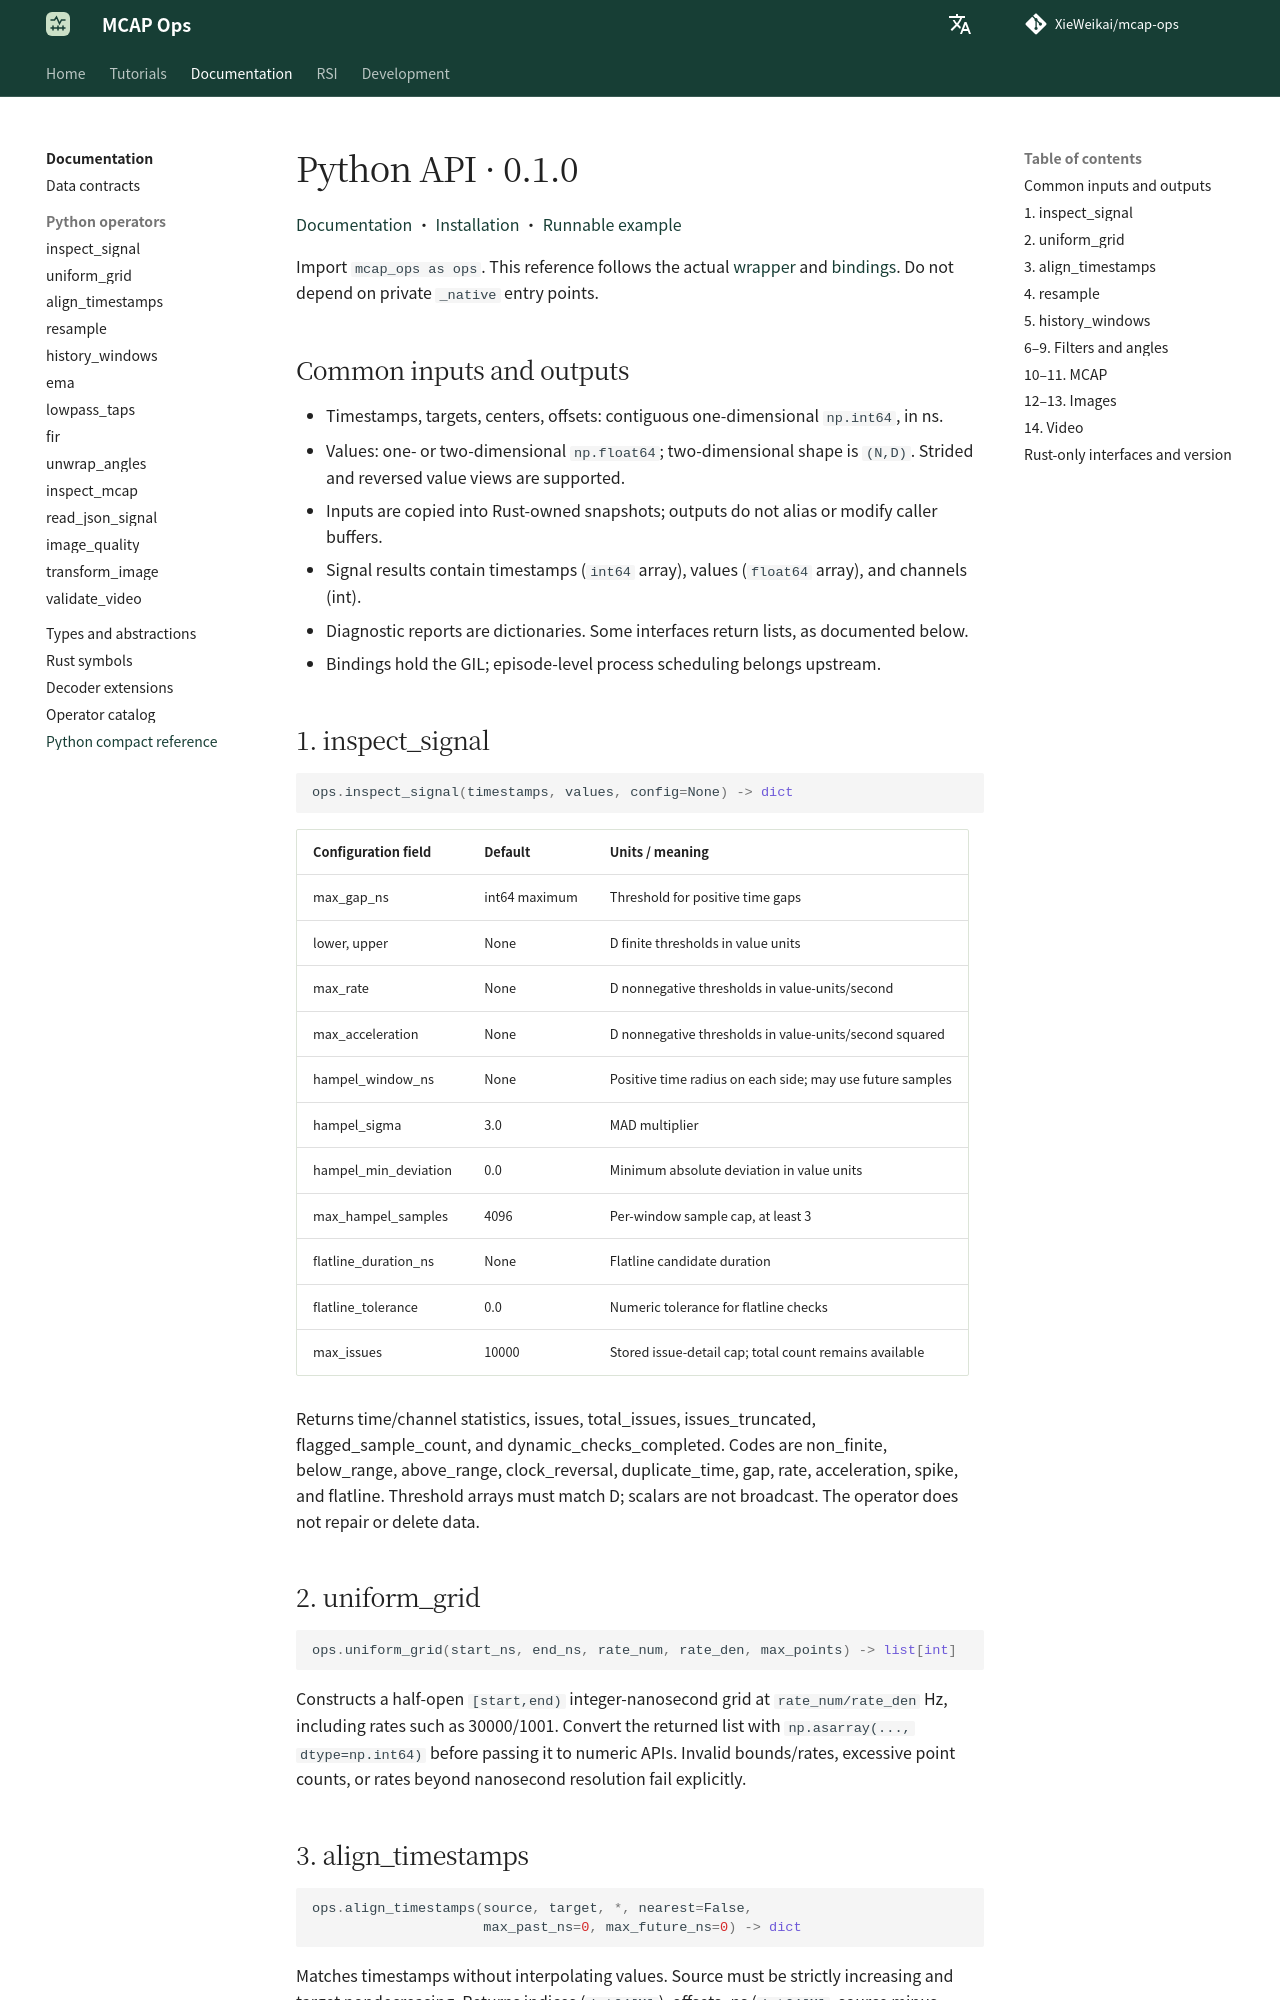

repository: XieWeikai/mcap-ops · page: python/index.html · generator: mkdocs

# Python API · 0.1.0

**Language: English | [Chinese](zh/python.md)**

[Documentation](README.md) · [Installation](getting-started.md) · [Runnable example](../examples/quickstart.py)

Import `mcap_ops as ops`. This reference follows the actual
[wrapper](../python/mcap_ops/__init__.py) and [bindings](../crates/python/src/lib.rs).
Do not depend on private `_native` entry points.

## Common inputs and outputs

- Timestamps, targets, centers, offsets: contiguous one-dimensional `np.int64`, in ns.
- Values: one- or two-dimensional `np.float64`; two-dimensional shape is `(N,D)`.
  Strided and reversed value views are supported.
- Inputs are copied into Rust-owned snapshots; outputs do not alias or modify caller buffers.
- Signal results contain timestamps (`int64` array), values (`float64` array), and channels (int).
- Diagnostic reports are dictionaries. Some interfaces return lists, as documented below.
- Bindings hold the GIL; episode-level process scheduling belongs upstream.

## 1. inspect_signal

```python
ops.inspect_signal(timestamps, values, config=None) -> dict
```

| Configuration field | Default | Units / meaning |
| --- | --- | --- |
| max_gap_ns | int64 maximum | Threshold for positive time gaps |
| lower, upper | None | D finite thresholds in value units |
| max_rate | None | D nonnegative thresholds in value-units/second |
| max_acceleration | None | D nonnegative thresholds in value-units/second squared |
| hampel_window_ns | None | Positive time radius on each side; may use future samples |
| hampel_sigma | 3.0 | MAD multiplier |
| hampel_min_deviation | 0.0 | Minimum absolute deviation in value units |
| max_hampel_samples | 4096 | Per-window sample cap, at least 3 |
| flatline_duration_ns | None | Flatline candidate duration |
| flatline_tolerance | 0.0 | Numeric tolerance for flatline checks |
| max_issues | 10000 | Stored issue-detail cap; total count remains available |

Returns time/channel statistics, issues, total_issues, issues_truncated,
flagged_sample_count, and dynamic_checks_completed. Codes are non_finite,
below_range, above_range, clock_reversal, duplicate_time, gap, rate,
acceleration, spike, and flatline. Threshold arrays must match D; scalars are
not broadcast. The operator does not repair or delete data.

## 2. uniform_grid

```python
ops.uniform_grid(start_ns, end_ns, rate_num, rate_den, max_points) -> list[int]
```

Constructs a half-open `[start,end)` integer-nanosecond grid at
`rate_num/rate_den` Hz, including rates such as 30000/1001. Convert the returned
list with `np.asarray(..., dtype=np.int64)` before passing it to numeric APIs.
Invalid bounds/rates, excessive point counts, or rates beyond nanosecond
resolution fail explicitly.

## 3. align_timestamps

```python
ops.align_timestamps(source, target, *, nearest=False,
                     max_past_ns=0, max_future_ns=0) -> dict
```

Matches timestamps without interpolating values. Source must be strictly
increasing and target nondecreasing. Returns indices (`int64[M]`), offsets_ns
(`int64[M]`, source minus target), and valid (`bool[M]`). By default only past
samples are considered; nearest=True permits future candidates within their
separate tolerance. Ties prefer the past. Invalid indices are -1; zero invalid
offsets do not mean an actual match.
